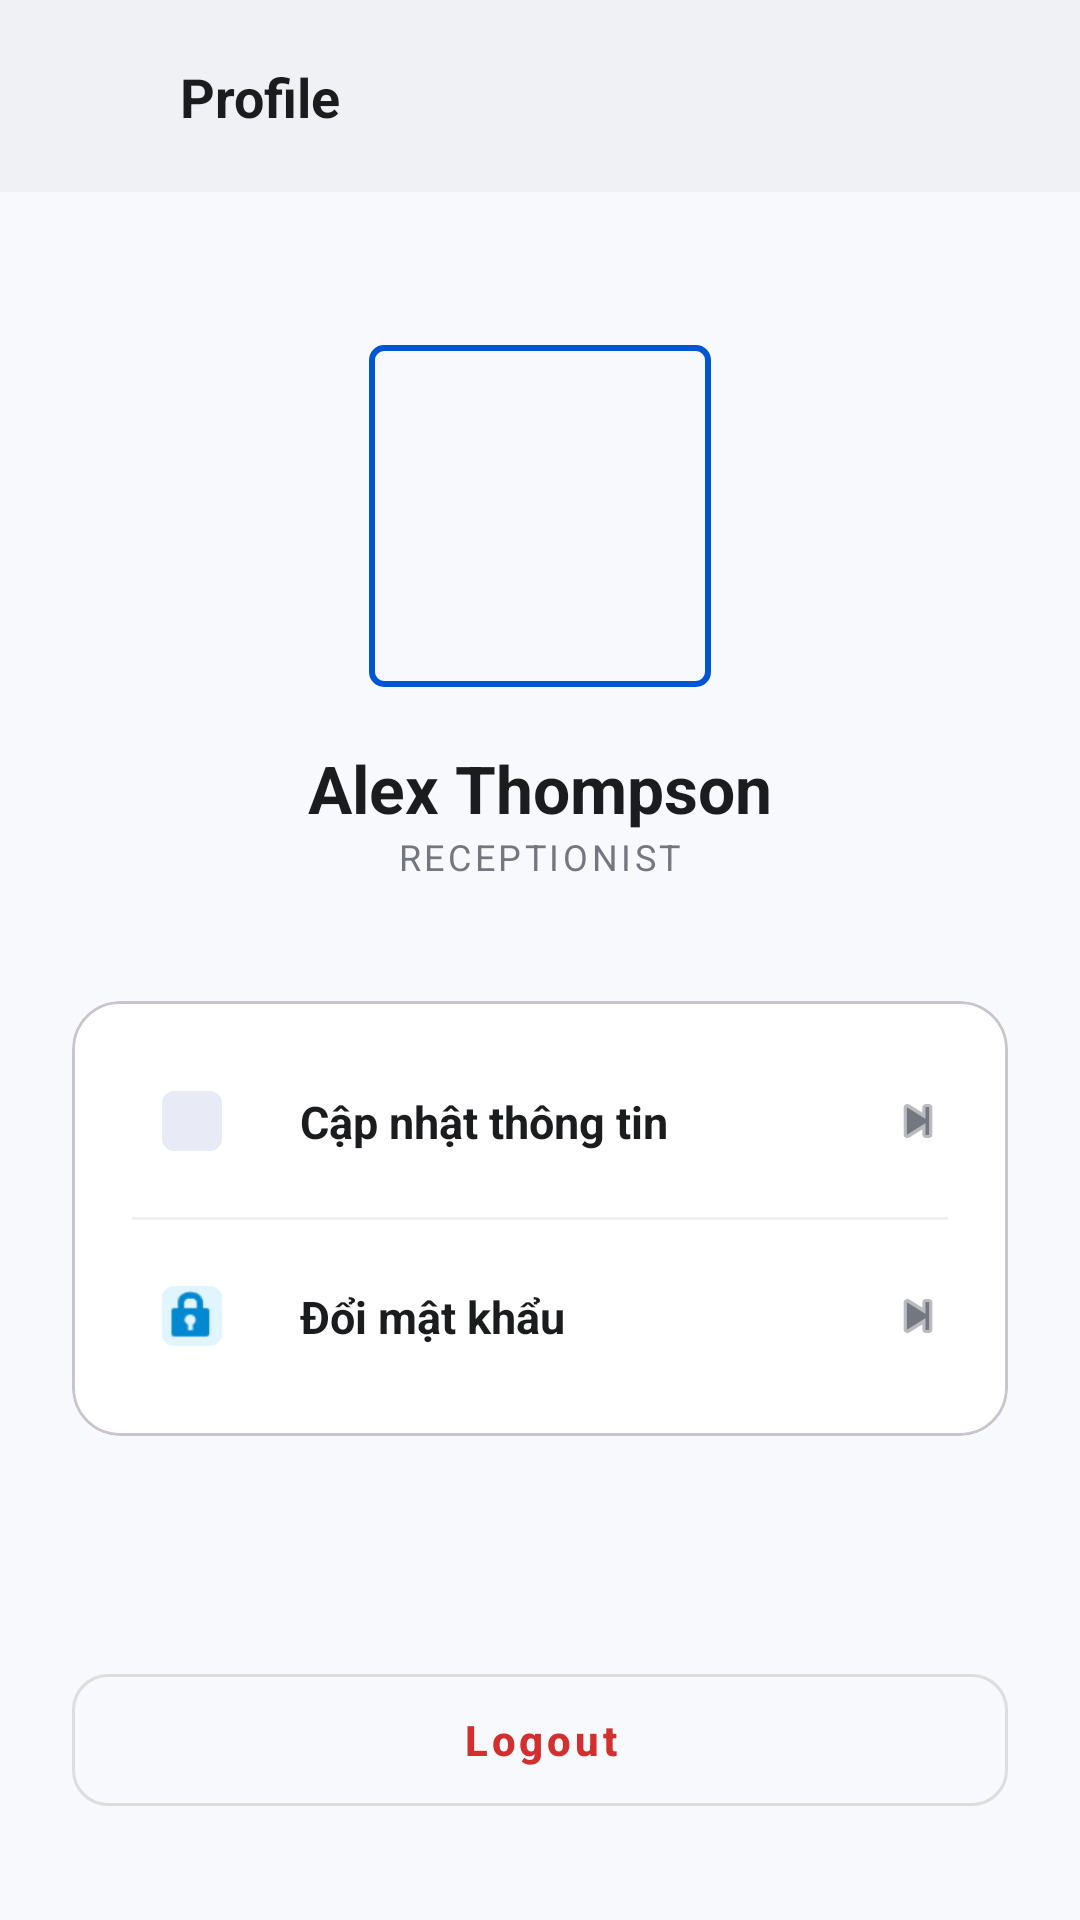

Android layout source for this screen:
<!-- AndroidManifest.xml: application theme Theme.BTL_DatPhongKhachSan -->
<!-- res/layout/r_profile.xml -->
<?xml version="1.0" encoding="utf-8"?>
<androidx.constraintlayout.widget.ConstraintLayout xmlns:android="http://schemas.android.com/apk/res/android"
    xmlns:app="http://schemas.android.com/apk/res-auto"
    xmlns:tools="http://schemas.android.com/tools"
    android:id="@+id/main"
    android:layout_width="match_parent"
    android:layout_height="match_parent"
    android:background="#F8F9FD"
    tools:context=".R_Profile">

    
    <androidx.constraintlayout.widget.ConstraintLayout
        android:id="@+id/headerLayout"
        android:layout_width="match_parent"
        android:layout_height="wrap_content"
        android:padding="16dp"
        android:background="#EFF1F5"
        app:layout_constraintTop_toTopOf="parent">

        <com.google.android.material.imageview.ShapeableImageView
            android:id="@+id/ivHeaderProfile"
            android:layout_width="32dp"
            android:layout_height="32dp"
            android:scaleType="centerCrop"
            android:src="@drawable/image_user"
            app:layout_constraintBottom_toBottomOf="parent"
            app:layout_constraintStart_toStartOf="parent"
            app:layout_constraintTop_toTopOf="parent"
            app:shapeAppearanceOverlay="@style/ShapeAppearance.MaterialComponents.SmallComponent" />

        <TextView
            android:layout_width="wrap_content"
            android:layout_height="wrap_content"
            android:layout_marginStart="12dp"
            android:text="Profile"
            android:textColor="#1A1C1E"
            android:textSize="18sp"
            android:textStyle="bold"
            app:layout_constraintBottom_toBottomOf="@id/ivHeaderProfile"
            app:layout_constraintStart_toEndOf="@id/ivHeaderProfile"
            app:layout_constraintTop_toTopOf="@id/ivHeaderProfile" />

    </androidx.constraintlayout.widget.ConstraintLayout>

    
    <androidx.constraintlayout.widget.ConstraintLayout
        android:id="@+id/profileInfoLayout"
        android:layout_width="match_parent"
        android:layout_height="wrap_content"
        android:layout_marginTop="48dp"
        app:layout_constraintTop_toBottomOf="@id/headerLayout">

        <com.google.android.material.imageview.ShapeableImageView
            android:id="@+id/ivMainProfile"
            android:layout_width="120dp"
            android:layout_height="120dp"
            android:padding="4dp"
            android:scaleType="centerCrop"
            android:src="@drawable/image_user"
            app:layout_constraintEnd_toEndOf="parent"
            app:layout_constraintStart_toStartOf="parent"
            app:layout_constraintTop_toTopOf="parent"
            app:shapeAppearanceOverlay="@style/ShapeAppearance.MaterialComponents.SmallComponent"
            app:strokeColor="#0056D2"
            app:strokeWidth="2dp" />

        <TextView
            android:id="@+id/tvProfileName"
            android:layout_width="wrap_content"
            android:layout_height="wrap_content"
            android:layout_marginTop="16dp"
            android:text="Alex Thompson"
            android:textColor="#1A1C1E"
            android:textSize="22sp"
            android:textStyle="bold"
            app:layout_constraintEnd_toEndOf="parent"
            app:layout_constraintStart_toStartOf="parent"
            app:layout_constraintTop_toBottomOf="@id/ivMainProfile" />

        <TextView
            android:id="@+id/tvProfileTitle"
            android:layout_width="wrap_content"
            android:layout_height="wrap_content"
            android:text="RECEPTIONIST"
            android:textColor="#74777F"
            android:textSize="12sp"
            android:letterSpacing="0.1"
            app:layout_constraintEnd_toEndOf="parent"
            app:layout_constraintStart_toStartOf="parent"
            app:layout_constraintTop_toBottomOf="@id/tvProfileName" />

    </androidx.constraintlayout.widget.ConstraintLayout>

    
    <com.google.android.material.card.MaterialCardView
        android:id="@+id/menuCard"
        android:layout_width="match_parent"
        android:layout_height="wrap_content"
        android:layout_marginHorizontal="24dp"
        android:layout_marginTop="40dp"
        android:backgroundTint="@color/white"
        app:cardCornerRadius="16dp"
        app:cardElevation="0dp"
        app:layout_constraintTop_toBottomOf="@id/profileInfoLayout">

        <LinearLayout
            android:layout_width="match_parent"
            android:layout_height="wrap_content"
            android:orientation="vertical"
            android:padding="8dp">

            
            <androidx.constraintlayout.widget.ConstraintLayout
                android:id="@+id/btnEditProfile"
                android:layout_width="match_parent"
                android:layout_height="wrap_content"
                android:background="?attr/selectableItemBackground"
                android:padding="12dp">

                <com.google.android.material.imageview.ShapeableImageView
                    android:id="@+id/iconEdit"
                    android:layout_width="40dp"
                    android:layout_height="40dp"
                    android:background="#E8EAF6"
                    android:padding="10dp"
                    android:src="@drawable/outline_article_person_24"
                    app:layout_constraintBottom_toBottomOf="parent"
                    app:layout_constraintStart_toStartOf="parent"
                    app:layout_constraintTop_toTopOf="parent"
                    app:shapeAppearanceOverlay="@style/ShapeAppearance.MaterialComponents.SmallComponent"
                    app:tint="#3F51B5" />

                <TextView
                    android:layout_width="wrap_content"
                    android:layout_height="wrap_content"
                    android:layout_marginStart="16dp"
                    android:text="Cập nhật thông tin"
                    android:textColor="#1A1C1E"
                    android:textSize="15sp"
                    android:textStyle="bold"
                    app:layout_constraintBottom_toBottomOf="parent"
                    app:layout_constraintStart_toEndOf="@id/iconEdit"
                    app:layout_constraintTop_toTopOf="parent" />

                <ImageView
                    android:layout_width="20dp"
                    android:layout_height="20dp"
                    android:src="@android:drawable/ic_media_next"
                    app:layout_constraintBottom_toBottomOf="parent"
                    app:layout_constraintEnd_toEndOf="parent"
                    app:layout_constraintTop_toTopOf="parent"
                    app:tint="#74777F" />
            </androidx.constraintlayout.widget.ConstraintLayout>

            <View
                android:layout_width="match_parent"
                android:layout_height="1dp"
                android:background="#F0F0F0"
                android:layout_marginHorizontal="12dp"/>

            
            <androidx.constraintlayout.widget.ConstraintLayout
                android:id="@+id/btnChangePassword"
                android:layout_width="match_parent"
                android:layout_height="wrap_content"
                android:background="?attr/selectableItemBackground"
                android:padding="12dp">

                <com.google.android.material.imageview.ShapeableImageView
                    android:id="@+id/iconLock"
                    android:layout_width="40dp"
                    android:layout_height="40dp"
                    android:background="#E1F5FE"
                    android:padding="10dp"
                    android:src="@android:drawable/ic_lock_idle_lock"
                    app:layout_constraintBottom_toBottomOf="parent"
                    app:layout_constraintStart_toStartOf="parent"
                    app:layout_constraintTop_toTopOf="parent"
                    app:shapeAppearanceOverlay="@style/ShapeAppearance.MaterialComponents.SmallComponent"
                    app:tint="#0288D1" />

                <TextView
                    android:layout_width="wrap_content"
                    android:layout_height="wrap_content"
                    android:layout_marginStart="16dp"
                    android:text="Đổi mật khẩu"
                    android:textColor="#1A1C1E"
                    android:textSize="15sp"
                    android:textStyle="bold"
                    app:layout_constraintBottom_toBottomOf="parent"
                    app:layout_constraintStart_toEndOf="@id/iconLock"
                    app:layout_constraintTop_toTopOf="parent" />

                <ImageView
                    android:layout_width="20dp"
                    android:layout_height="20dp"
                    android:src="@android:drawable/ic_media_next"
                    app:layout_constraintBottom_toBottomOf="parent"
                    app:layout_constraintEnd_toEndOf="parent"
                    app:layout_constraintTop_toTopOf="parent"
                    app:tint="#74777F" />
            </androidx.constraintlayout.widget.ConstraintLayout>

        </LinearLayout>
    </com.google.android.material.card.MaterialCardView>

    
    <com.google.android.material.button.MaterialButton
        android:id="@+id/btnLogout"
        style="@style/Widget.MaterialComponents.Button.OutlinedButton"
        android:layout_width="match_parent"
        android:layout_height="56dp"
        android:layout_marginHorizontal="24dp"
        android:layout_marginBottom="32dp"
        android:text="Logout"
        android:textAllCaps="false"
        android:textColor="#D32F2F"
        android:textStyle="bold"
        app:cornerRadius="12dp"
        app:iconGravity="textStart"
        app:iconPadding="8dp"
        app:iconTint="#D32F2F"
        app:layout_constraintBottom_toBottomOf="parent"
        app:strokeColor="#DDDDDD" />

</androidx.constraintlayout.widget.ConstraintLayout>
<!-- resources referenced by this layout -->
<resources>
  <color name="white">#FFFFFFFF</color>
  <style name="Theme.BTL_DatPhongKhachSan" parent="Base.Theme.BTL_DatPhongKhachSan" />
  <style name="Base.Theme.BTL_DatPhongKhachSan" parent="Theme.Material3.DayNight.NoActionBar">
          
          
      </style>
</resources>
